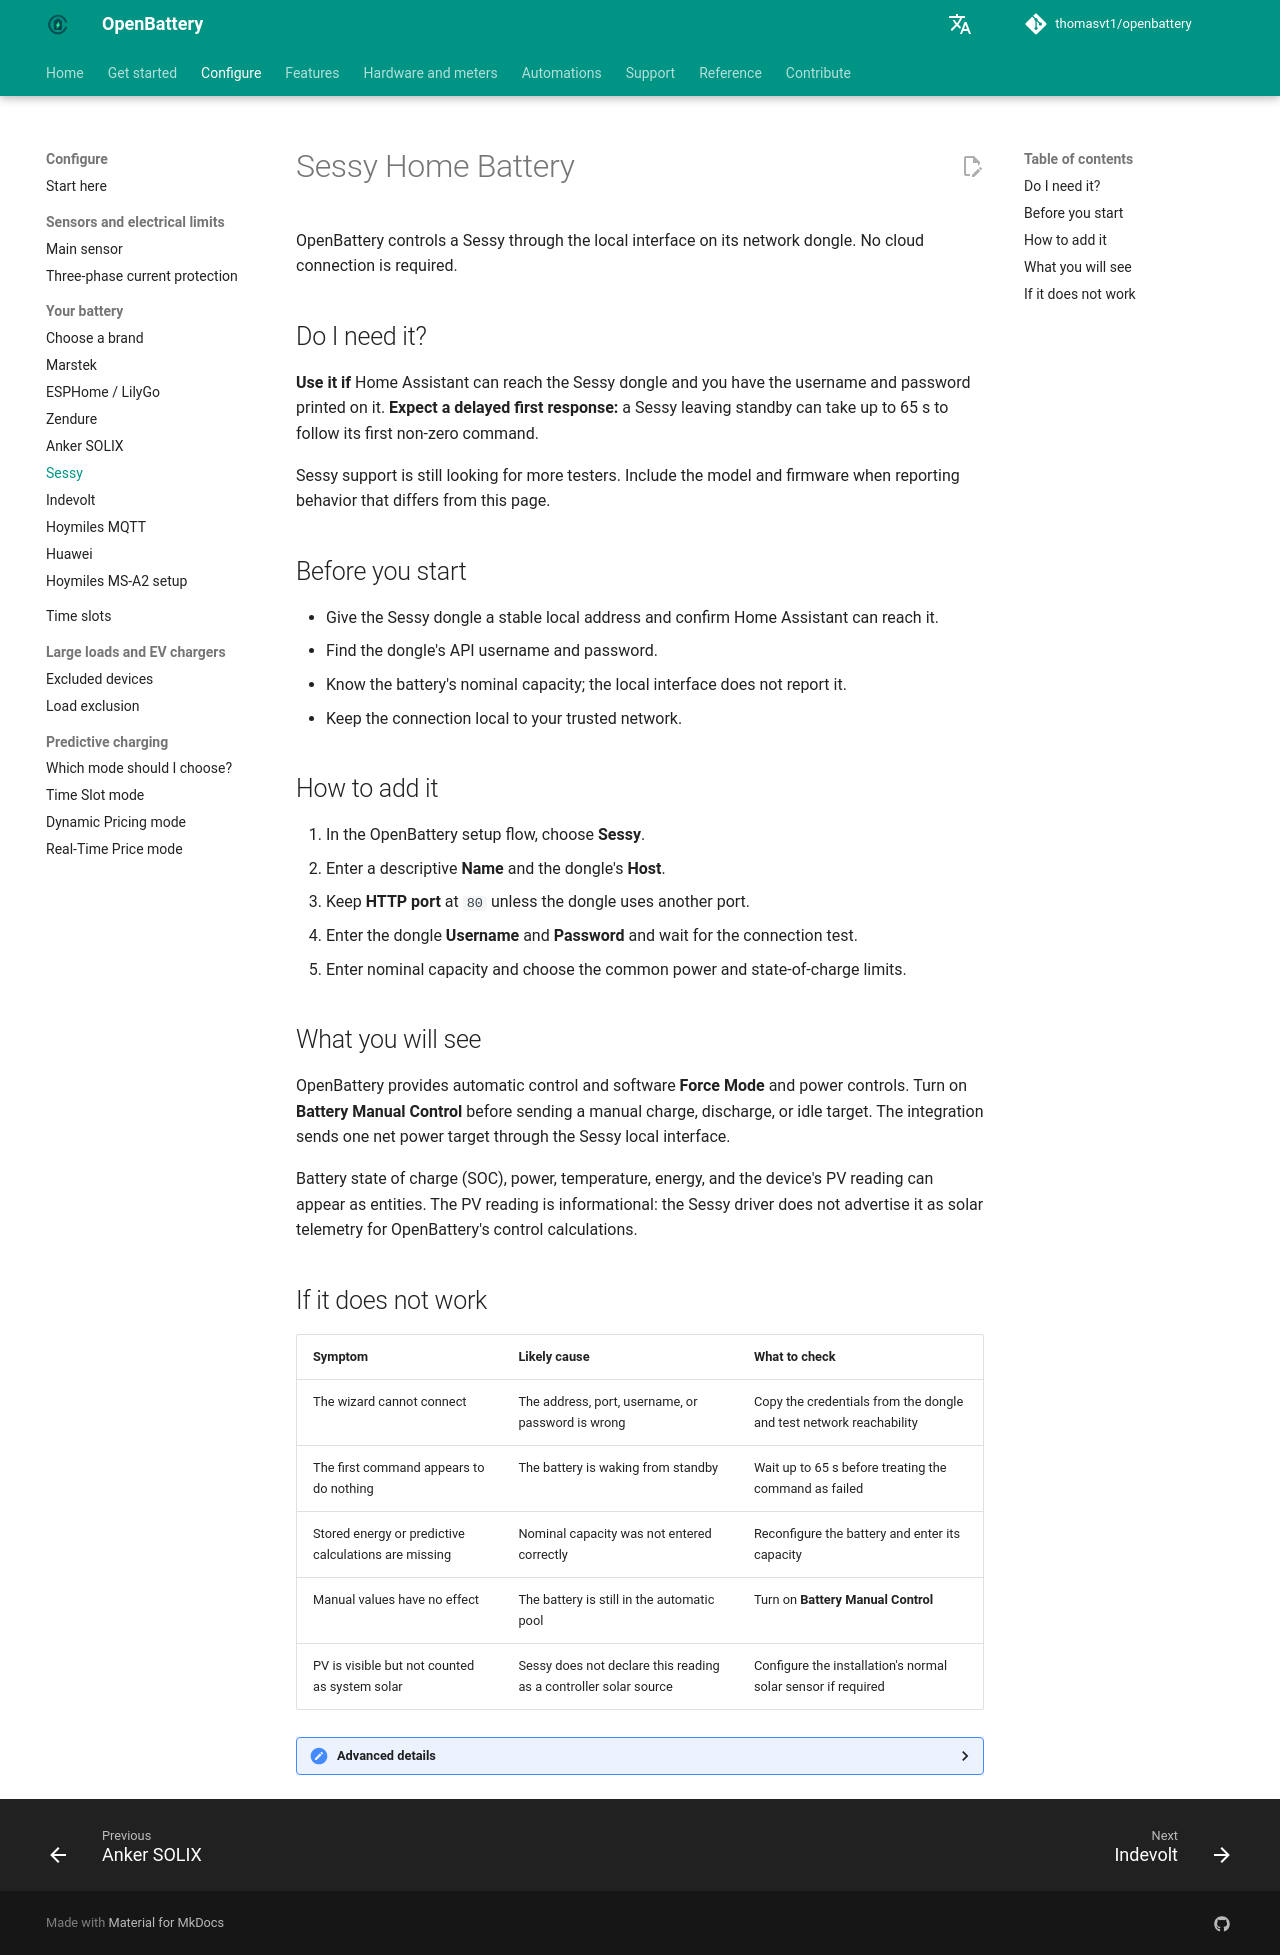

repository: thomasvt1/openbattery · page: configuration/batteries/sessy/index.html · generator: mkdocs

# Sessy Home Battery

OpenBattery controls a Sessy through the local interface on its network dongle. No cloud connection is required.

## Do I need it?

**Use it if** Home Assistant can reach the Sessy dongle and you have the username and password printed on it. **Expect a delayed first response:** a Sessy leaving standby can take up to 65 s to follow its first non-zero command.

Sessy support is still looking for more testers. Include the model and firmware when reporting behavior that differs from this page.

## Before you start

- Give the Sessy dongle a stable local address and confirm Home Assistant can reach it.
- Find the dongle's API username and password.
- Know the battery's nominal capacity; the local interface does not report it.
- Keep the connection local to your trusted network.

## How to add it

1. In the OpenBattery setup flow, choose **Sessy**.
2. Enter a descriptive **Name** and the dongle's **Host**.
3. Keep **HTTP port** at `80` unless the dongle uses another port.
4. Enter the dongle **Username** and **Password** and wait for the connection test.
5. Enter nominal capacity and choose the common power and state-of-charge limits.

## What you will see

OpenBattery provides automatic control and software **Force Mode** and power controls. Turn on **Battery Manual Control** before sending a manual charge, discharge, or idle target. The integration sends one net power target through the Sessy local interface.

Battery state of charge (SOC), power, temperature, energy, and the device's PV reading can appear as entities. The PV reading is informational: the Sessy driver does not advertise it as solar telemetry for OpenBattery's control calculations.

## If it does not work

| Symptom | Likely cause | What to check |
|---|---|---|
| The wizard cannot connect | The address, port, username, or password is wrong | Copy the credentials from the dongle and test network reachability |
| The first command appears to do nothing | The battery is waking from standby | Wait up to 65 s before treating the command as failed |
| Stored energy or predictive calculations are missing | Nominal capacity was not entered correctly | Reconfigure the battery and enter its capacity |
| Manual values have no effect | The battery is still in the automatic pool | Turn on **Battery Manual Control** |
| PV is visible but not counted as system solar | Sessy does not declare this reading as a controller solar source | Configure the installation's normal solar sensor if required |

??? "Advanced details"
    Sessy uses asymmetric limits: `2,200 W` for charging and `1,700 W` for discharging. The setup form seeds those ceilings and accepts nominal capacity from `0.01–100 kWh`.

    The local interface uses positive generation/discharge values, while OpenBattery's internal sign uses positive charge and negative discharge. The driver converts the sign before sending the net setpoint and reads it back for confirmation.

    Sessy's strategy and power target are controlled through its authenticated local API. It has no Marstek-style force-mode registers, hardware SOC writes, cell-voltage taper, or cell-balance telemetry.

    For shared runtime controls and system limits, see [Choose your battery connection](index.md).
